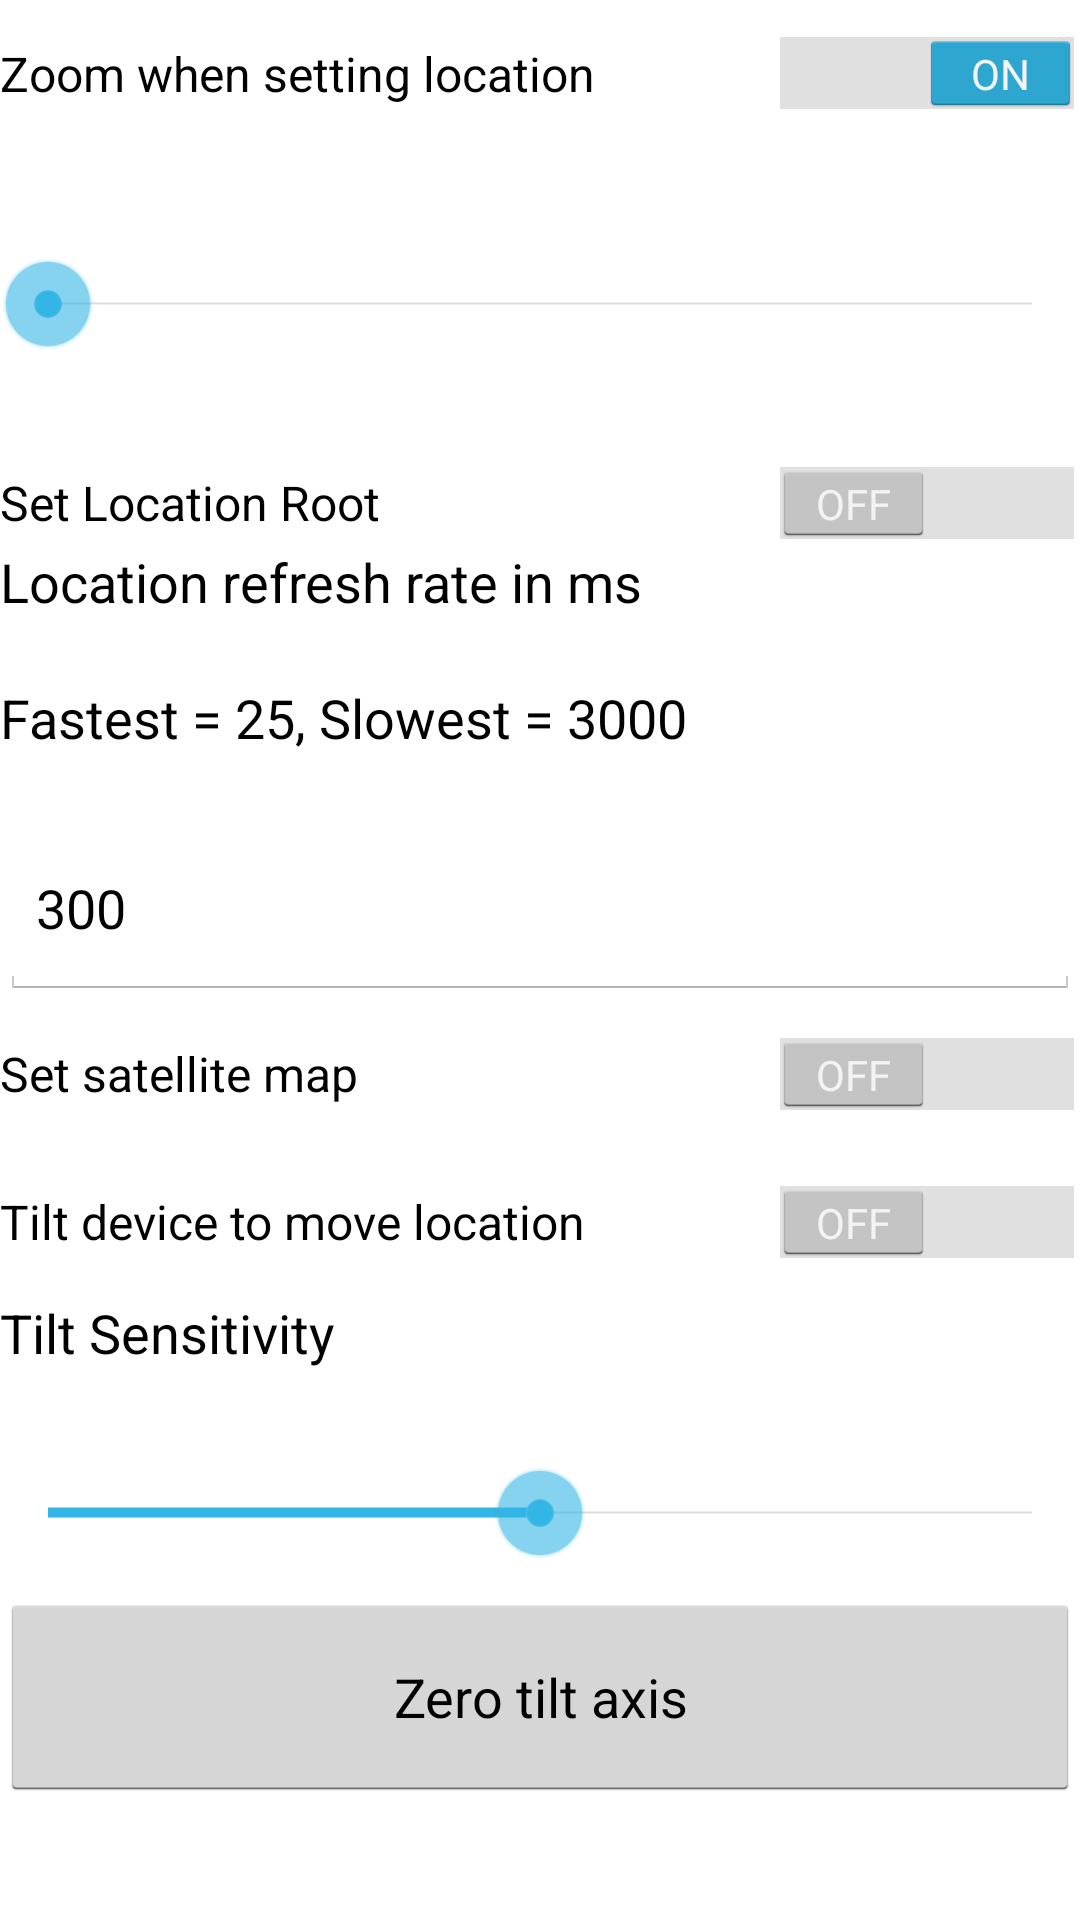

Write the Android layout XML for this screen, with the resource values it uses.
<!-- AndroidManifest.xml: application theme android:Theme.Holo.Light -->
<!-- res/layout/settings.xml -->
<?xml version="1.0" encoding="utf-8"?>
<LinearLayout android:orientation="vertical" android:layout_width="fill_parent" android:layout_height="fill_parent" android:weightSum="1.0"
  xmlns:android="http://schemas.android.com/apk/res/android">
    <Switch android:id="@id/settings_enable_zoom" android:layout_width="fill_parent" android:layout_height="wrap_content" android:checked="true" android:text="Zoom when setting location" android:layout_weight="0.07" />
    <SeekBar android:id="@id/settings_zoom_seek" android:longClickable="false" android:layout_width="fill_parent" android:layout_height="wrap_content" android:max="20" android:progress="0" android:indeterminate="false" android:indeterminateOnly="false" android:layout_weight="0.24" />
    <Switch android:id="@id/settings_root_location" android:layout_width="fill_parent" android:layout_height="wrap_content" android:checked="false" android:text="Set Location Root" />
    <TextView android:textAppearance="?android:textAppearanceMedium" android:id="@id/textView" android:layout_width="fill_parent" android:layout_height="wrap_content" android:text="Location refresh rate in ms" android:layout_weight="0.07" />
    <TextView android:textAppearance="?android:textAppearanceMedium" android:id="@id/textView5" android:layout_width="wrap_content" android:layout_height="wrap_content" android:text="Fastest = 25, Slowest = 3000" android:layout_weight="0.07" />
    <EditText android:layout_gravity="center_horizontal" android:id="@id/et_refresh_rate" android:layout_width="fill_parent" android:layout_height="wrap_content" android:text="300" android:ems="10" android:layout_weight="0.07" android:inputType="number" />
    <Switch android:id="@id/settings_terrain_map" android:layout_width="fill_parent" android:layout_height="wrap_content" android:checked="false" android:text="Set satellite map" android:layout_weight="0.07" />
    <Switch android:enabled="true" android:id="@id/s_tilt_enabled" android:layout_width="fill_parent" android:layout_height="wrap_content" android:checked="false" android:text="Tilt device to move location" android:layout_weight="0.07" />
    <TextView android:textAppearance="?android:textAppearanceMedium" android:id="@id/textView4" android:layout_width="fill_parent" android:layout_height="wrap_content" android:text="Tilt Sensitivity" android:layout_weight="0.07" />
    <SeekBar android:id="@id/sb_tilt_sensitivity" android:layout_width="fill_parent" android:layout_height="wrap_content" android:max="100" android:progress="50" android:indeterminate="false" android:layout_weight="0.07" />
    <Button android:id="@id/b_zero_tilt" android:layout_width="fill_parent" android:layout_height="wrap_content" android:text="Zero tilt axis" android:layout_weight="0.07" />
</LinearLayout>
<!-- resources referenced by this layout -->
<resources>

</resources>
